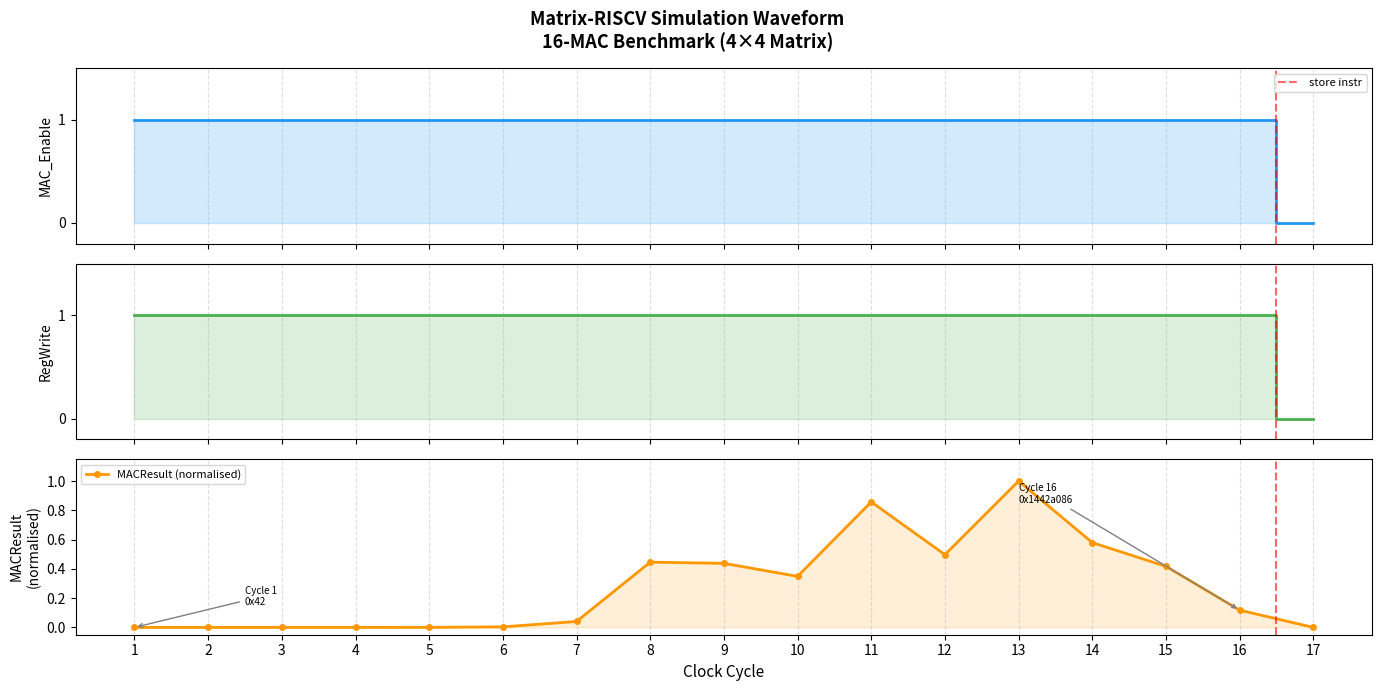

Recreate this plot in Python.
import matplotlib.pyplot as plt
import matplotlib.patches as mpatches
import numpy as np

# Manually extracted from simulation output - cycle by cycle
cycles = list(range(1, 18))

# MAC_Enable signal (1 for cycles 1-16, 0 for cycle 17)
mac_enable = [1]*16 + [0]

# RegWrite signal
reg_write = [1]*16 + [0]

# MACResult values (decimal) from simulation
mac_results = [
    0x42, 0x2d6, 0x1f32, 0x15726,
    0xebea2, 0xa230f6, 0x6f81a92, 0x4ca92446,
    0x4b448f02, 0x3bf22516, 0x936797f2, 0x55738766,
    0xabf6d162, 0x639aff36, 0x47a8f752, 0x1442a086,
    0x0
]

# Normalize MACResult for display (0 to 1 range)
max_val = max(mac_results[:-1])
mac_norm = [v / max_val for v in mac_results]

fig, axes = plt.subplots(3, 1, figsize=(14, 7), sharex=True)
fig.suptitle('Matrix-RISCV Simulation Waveform\n16-MAC Benchmark (4×4 Matrix)',
             fontsize=13, fontweight='bold')

# ── Plot 1: CLK-style MAC_Enable ──
ax1 = axes[0]
ax1.step(cycles, mac_enable, where='mid', color='#2196F3', linewidth=2)
ax1.fill_between(cycles, mac_enable, step='mid', alpha=0.2, color='#2196F3')
ax1.set_ylabel('MAC_Enable', fontsize=10)
ax1.set_ylim(-0.2, 1.5)
ax1.set_yticks([0, 1])
ax1.grid(axis='x', linestyle='--', alpha=0.4)
ax1.axvline(x=16.5, color='red', linestyle='--', alpha=0.6, label='store instr')
ax1.legend(fontsize=8, loc='upper right')

# ── Plot 2: RegWrite ──
ax2 = axes[1]
ax2.step(cycles, reg_write, where='mid', color='#4CAF50', linewidth=2)
ax2.fill_between(cycles, reg_write, step='mid', alpha=0.2, color='#4CAF50')
ax2.set_ylabel('RegWrite', fontsize=10)
ax2.set_ylim(-0.2, 1.5)
ax2.set_yticks([0, 1])
ax2.grid(axis='x', linestyle='--', alpha=0.4)
ax2.axvline(x=16.5, color='red', linestyle='--', alpha=0.6)

# ── Plot 3: MACResult (normalized) ──
ax3 = axes[2]
ax3.plot(cycles, mac_norm, color='#FF9800', linewidth=2, marker='o',
         markersize=4, label='MACResult (normalised)')
ax3.fill_between(cycles, mac_norm, alpha=0.15, color='#FF9800')
ax3.set_ylabel('MACResult\n(normalised)', fontsize=10)
ax3.set_xlabel('Clock Cycle', fontsize=11)
ax3.set_ylim(-0.05, 1.15)
ax3.grid(axis='x', linestyle='--', alpha=0.4)
ax3.axvline(x=16.5, color='red', linestyle='--', alpha=0.6)
ax3.legend(fontsize=8, loc='upper left')

# Annotate key cycles
ax3.annotate('Cycle 1\n0x42', xy=(1, mac_norm[0]),
             xytext=(2.5, 0.15), fontsize=7,
             arrowprops=dict(arrowstyle='->', color='gray'))
ax3.annotate('Cycle 16\n0x1442a086', xy=(16, mac_norm[15]),
             xytext=(13, 0.85), fontsize=7,
             arrowprops=dict(arrowstyle='->', color='gray'))

plt.xticks(cycles)
plt.tight_layout()
plt.savefig('waveform.png', dpi=150, bbox_inches='tight')
print("Waveform saved as waveform.png")
